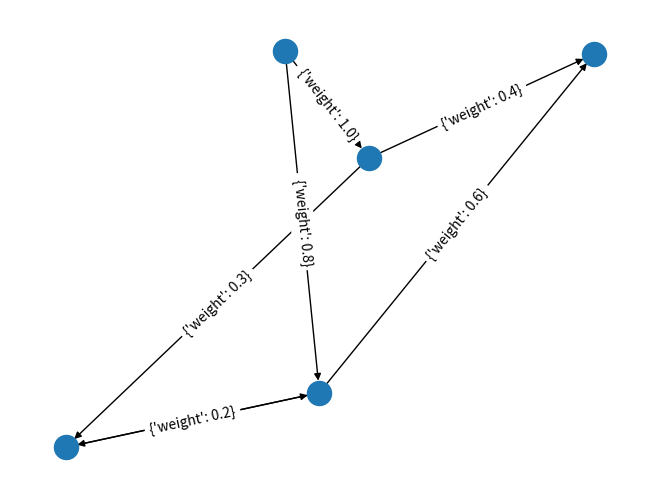

Recreate this plot in Python.
import matplotlib.pyplot as plt
import networkx as nx
import numpy as np

A = [
    [0, 1,  0,  .8, 0],
    [0, 0,  .4, 0,  .3],
    [0, 0,  0,  0,  0],
    [0, 0,  .6, 0,  .7],
    [0, 0,  0,  .2, 0]]

G = nx.from_numpy_array(np.matrix(A), create_using=nx.DiGraph)
layout = nx.spring_layout(G)
nx.draw(G, layout)
nx.draw_networkx_edge_labels(G, pos=layout)
plt.show()
